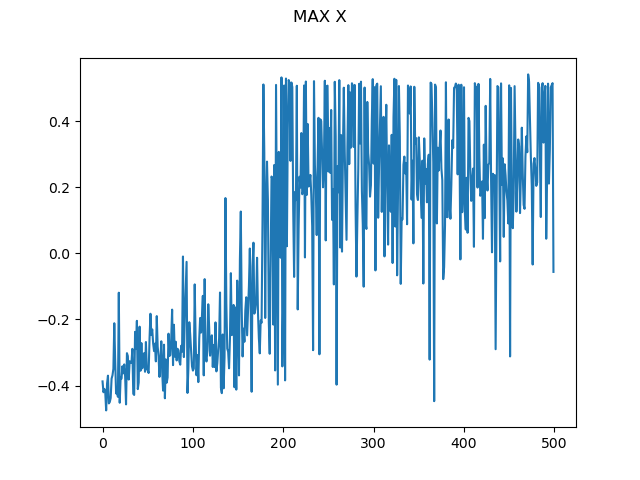

The data file committed next to this chart (first rows):
0, -0.3872151969993216
1, -0.4201
2, -0.4098
3, -0.4213
4, -0.4749
5, -0.3936
6, -0.3699
7, -0.4538
8, -0.4496
9, -0.4373
10, -0.3789
11, -0.3689
12, -0.3493
13, -0.2114
14, -0.3266
15, -0.4238
16, -0.4169
17, -0.4338
18, -0.1191
19, -0.4518
20, -0.3763
21, -0.379
22, -0.3414
23, -0.3627
24, -0.3359
25, -0.3717
26, -0.4567
27, -0.3019
28, -0.3107
29, -0.3816
30, -0.3262
31, -0.3299
32, -0.3311
33, -0.2888
34, -0.4246
35, -0.4282
36, -0.2374
37, -0.2894
38, -0.2041
39, -0.4106
40, -0.3904
41, -0.2217
42, -0.355
43, -0.2713
44, -0.3476
45, -0.3055
46, -0.302
47, -0.3581
48, -0.2682
49, -0.349
50, -0.3542
51, -0.3619
52, -0.258
53, -0.1827
54, -0.2471
55, -0.2301
56, -0.2726
57, -0.2956
58, -0.2731
59, -0.3267
60, -0.1898
... 439 more rows
